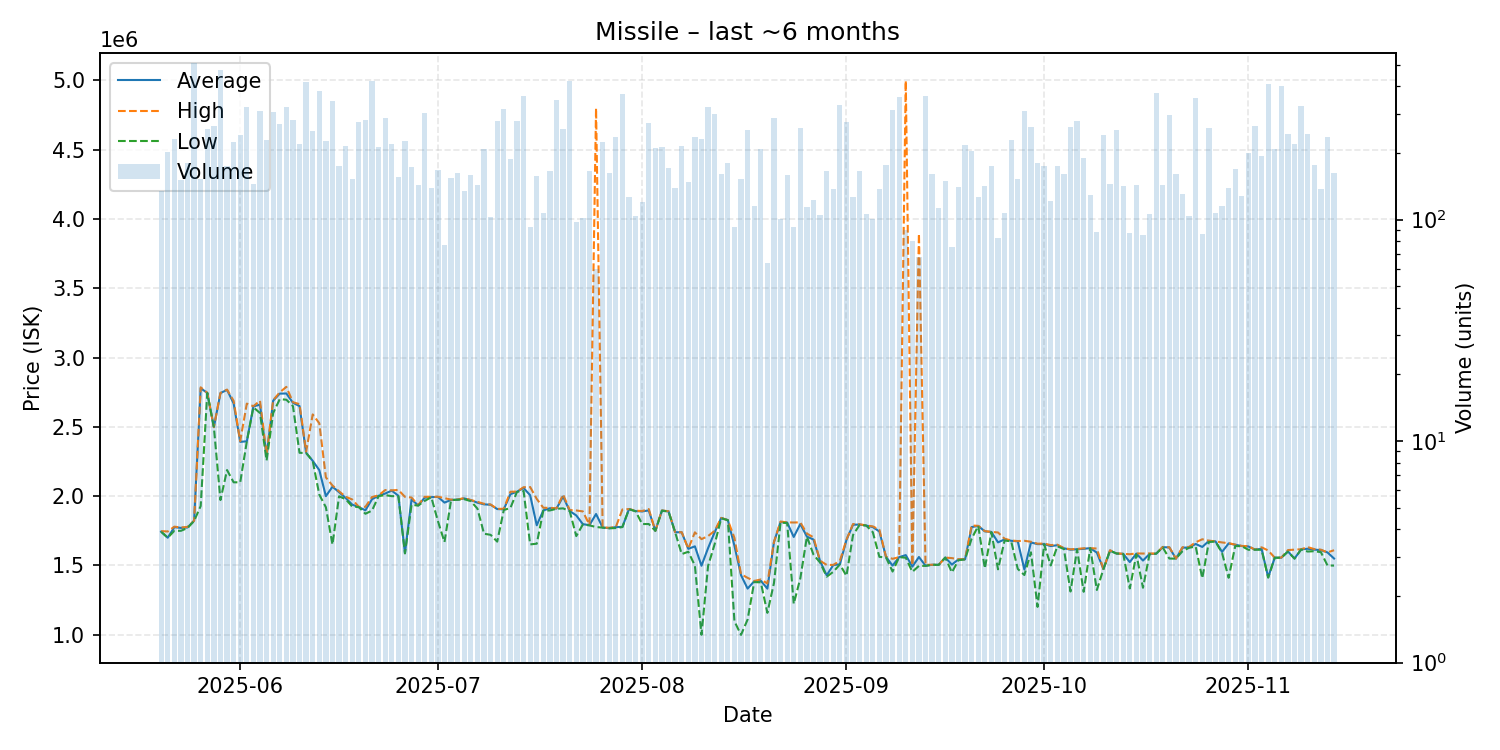

Data behind this chart, as committed beside it:
date, average, highest, lowest, order_count, volume
2025-05-20, 1744000, 1748000, 1743000, 78, 135
2025-05-21, 1700000, 1745000, 1700000, 97, 202
2025-05-22, 1776500, 1780000, 1750000, 81, 230
2025-05-23, 1771000, 1774000, 1750000, 80, 151
2025-05-24, 1774000, 1778000, 1770000, 112, 181
2025-05-25, 1823000, 1823000, 1821000, 147, 508
2025-05-26, 2779000, 2785500, 1929000, 99, 153
2025-05-27, 2745000, 2746000, 2745000, 97, 257
2025-05-28, 2498000, 2498000, 2498000, 113, 265
2025-05-29, 2744000, 2745000, 1972000, 133, 476
2025-05-30, 2767000, 2769000, 2188500, 95, 175
2025-05-31, 2669000, 2688000, 2100000, 118, 224
2025-06-01, 2392000, 2397000, 2100000, 123, 242
2025-06-02, 2396000, 2668000, 2394000, 118, 323
2025-06-03, 2648000, 2649000, 2641000, 111, 145
2025-06-04, 2660000, 2689000, 2600000, 110, 310
2025-06-05, 2289000, 2299000, 2257000, 117, 229
2025-06-06, 2689000, 2693000, 2600000, 121, 306
2025-06-07, 2740000, 2749000, 2700000, 117, 269
2025-06-08, 2741000, 2789000, 2696000, 134, 321
2025-06-09, 2674000, 2678000, 2650000, 127, 281
2025-06-10, 2650000, 2664000, 2313000, 95, 219
2025-06-11, 2313000, 2320000, 2311000, 114, 417
2025-06-12, 2255000, 2590000, 2254000, 71, 251
2025-06-13, 2188000, 2526000, 2011000, 100, 379
2025-06-14, 2000000, 2135500, 1920000, 76, 226
2025-06-15, 2068000, 2077000, 1651000, 97, 344
2025-06-16, 2029000, 2035000, 1999000, 92, 175
2025-06-17, 1987000, 1996000, 1978000, 89, 214
2025-06-18, 1939000, 1976000, 1925000, 83, 152
2025-06-19, 1921000, 1923000, 1921000, 91, 276
2025-06-20, 1898000, 1923000, 1873000, 82, 282
2025-06-21, 1978000, 1994000, 1896000, 130, 422
2025-06-22, 2003000, 2006000, 2000000, 121, 213
2025-06-23, 2019000, 2044000, 2008000, 108, 287
2025-06-24, 2040000, 2042000, 2000000, 85, 219
2025-06-25, 2003000, 2045000, 2000000, 98, 155
2025-06-26, 1589000, 1995000, 1587000, 72, 227
2025-06-27, 1977000, 1990000, 1938000, 82, 172
2025-06-28, 1933000, 1935000, 1932000, 96, 144
2025-06-29, 1989000, 1996000, 1966000, 102, 303
2025-06-30, 1993000, 1994000, 1992500, 71, 139
2025-07-01, 1995000, 1996000, 1820000, 98, 168
2025-07-02, 1953597, 1986000, 1669000, 68, 77
2025-07-03, 1973000, 1975000, 1972000, 87, 154
2025-07-04, 1975000, 1976000, 1974000, 89, 162
2025-07-05, 1984000, 1986000, 1978000, 84, 134
2025-07-06, 1971000, 1972000, 1964000, 93, 159
2025-07-07, 1953000, 1959000, 1910000, 69, 144
2025-07-08, 1941000, 1945000, 1729000, 93, 208
2025-07-09, 1938000, 1940000, 1721000, 63, 103
2025-07-10, 1907000, 1908000, 1672000, 93, 278
2025-07-11, 1905000, 1909000, 1900000, 90, 316
2025-07-12, 2014500, 2032000, 1915000, 90, 188
2025-07-13, 2032000, 2033000, 2031000, 113, 278
2025-07-14, 2059000, 2064500, 2038000, 73, 363
2025-07-15, 2006678, 2066000, 1652000, 68, 93
2025-07-16, 1790000, 1980000, 1657000, 60, 157
2025-07-17, 1897000, 1916000, 1896000, 70, 107
2025-07-18, 1913000, 1916000, 1897000, 69, 166
... 119 more rows
